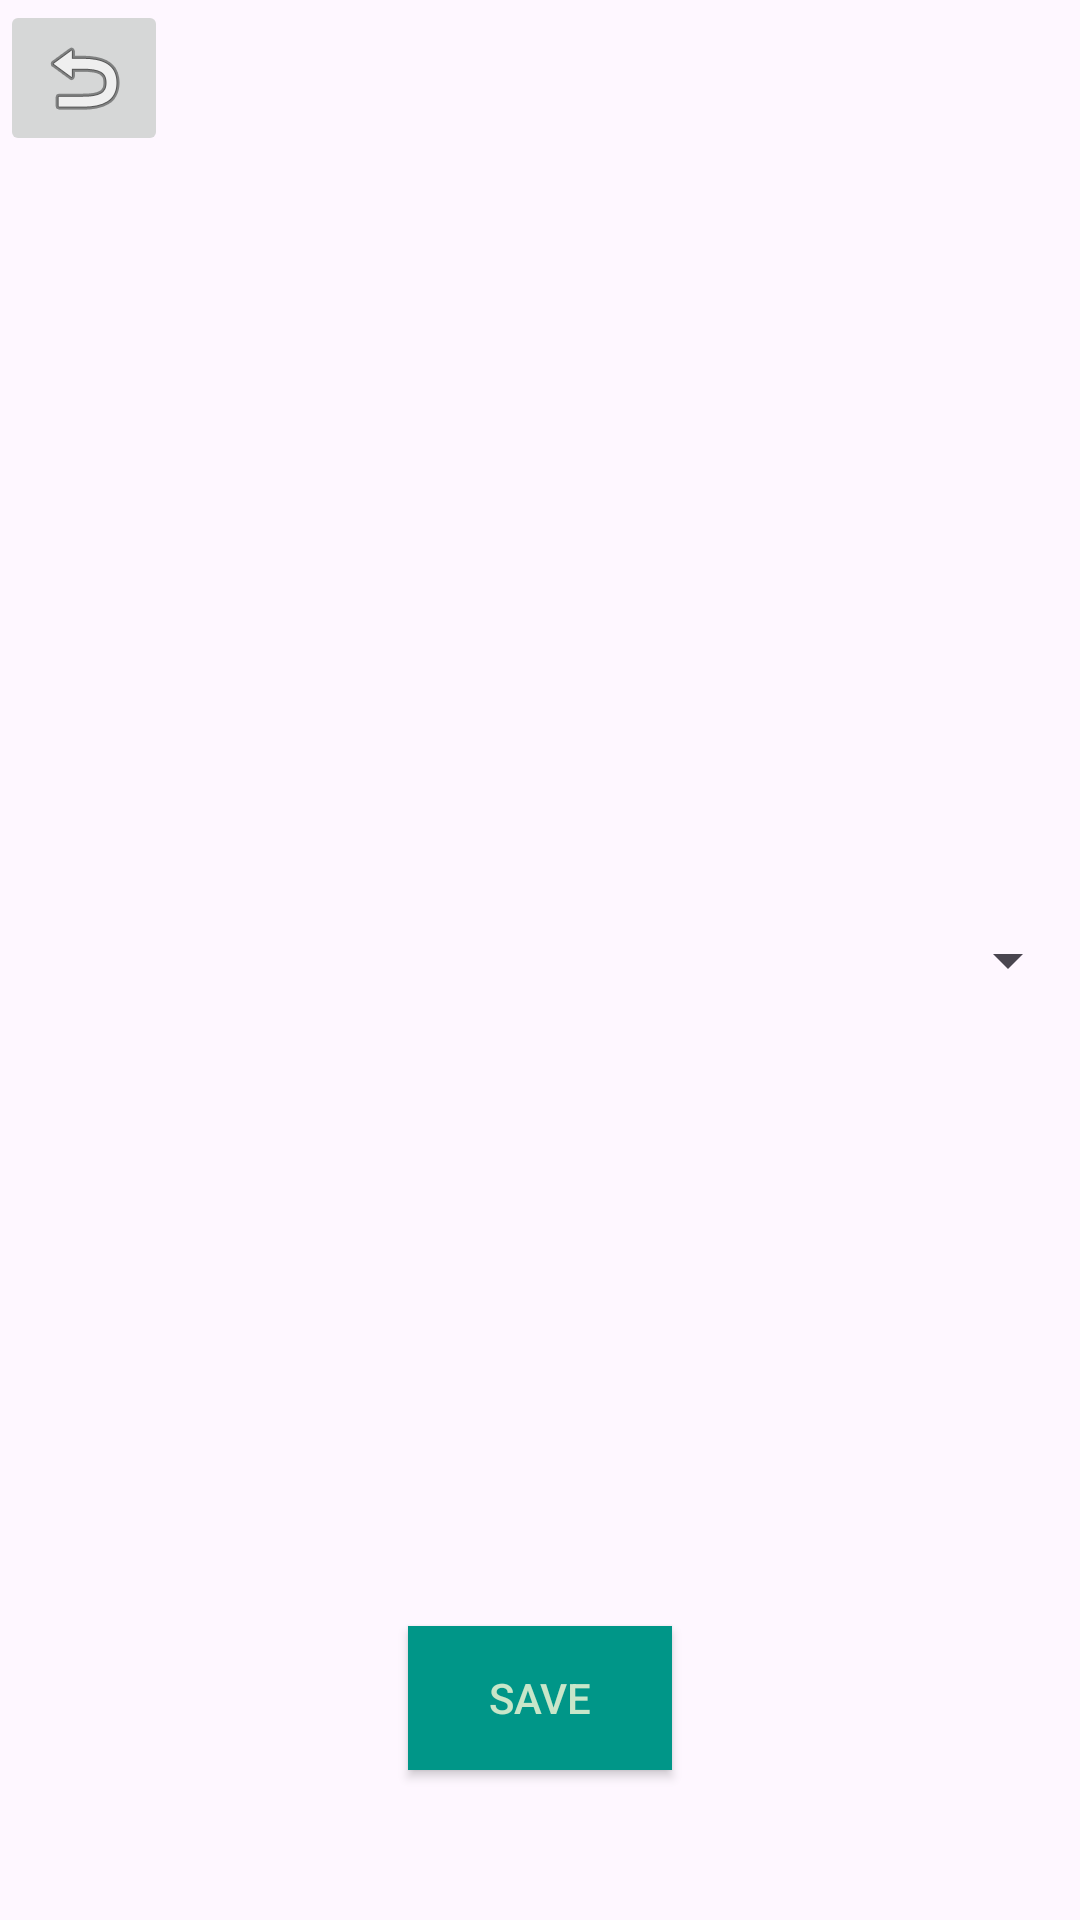

The Android layout XML behind this screen, and the referenced resources:
<!-- AndroidManifest.xml: application theme Theme._1_MorseCodeApp_Nathaniel -->
<!-- res/layout/activity_settings.xml -->
<RelativeLayout xmlns:android="http://schemas.android.com/apk/res/android"
    xmlns:app="http://schemas.android.com/apk/res-auto"
    xmlns:tools="http://schemas.android.com/tools"
    android:id="@+id/main"
    android:layout_width="match_parent"
    android:layout_height="match_parent"
    tools:context=".SettingsActivity">

    <ImageButton
        android:id="@+id/homeButton"
        android:layout_width="wrap_content"
        android:layout_height="wrap_content"
        android:src="@android:drawable/ic_menu_revert"
        android:layout_alignParentStart="true"
        android:contentDescription="@string/home_button" />

    <Spinner
        android:id="@+id/language_spinner"
        android:layout_width="match_parent"
        android:layout_height="wrap_content"
        android:layout_centerInParent="true" />

    <Button
        android:id="@+id/btn_save"
        android:layout_width="wrap_content"
        android:layout_height="wrap_content"
        android:text="Save"
        style="@style/StyledButton"
        android:layout_alignParentBottom="true"
        android:layout_centerHorizontal="true"
        android:layout_marginBottom="50dp"/>

</RelativeLayout>
<!-- resources referenced by this layout -->
<resources>
  <string name="home_button">Home button</string>
  
      // For Write Morse Code Page
  <style name="StyledButton" parent="Widget.AppCompat.Button">
          <item name="android:layout_width">wrap_content</item>
          <item name="android:layout_height">wrap_content</item>
          <item name="android:textColor">@color/secondaryColor</item> 
          <item name="android:background">@color/mainColor</item> 
          <item name="android:padding">10dp</item>
      </style>
  <style name="Theme._1_MorseCodeApp_Nathaniel" parent="Base.Theme._1_MorseCodeApp_Nathaniel" />
  <color name="secondaryColor">#C8E6C9</color>
  <color name="mainColor">#009688</color>
  <style name="Base.Theme._1_MorseCodeApp_Nathaniel" parent="Theme.Material3.DayNight.NoActionBar">
          
          <item name="colorPrimary">@color/mainColor</item>
          <item name="colorSecondary">@color/secondaryColor</item>
      </style>
</resources>
